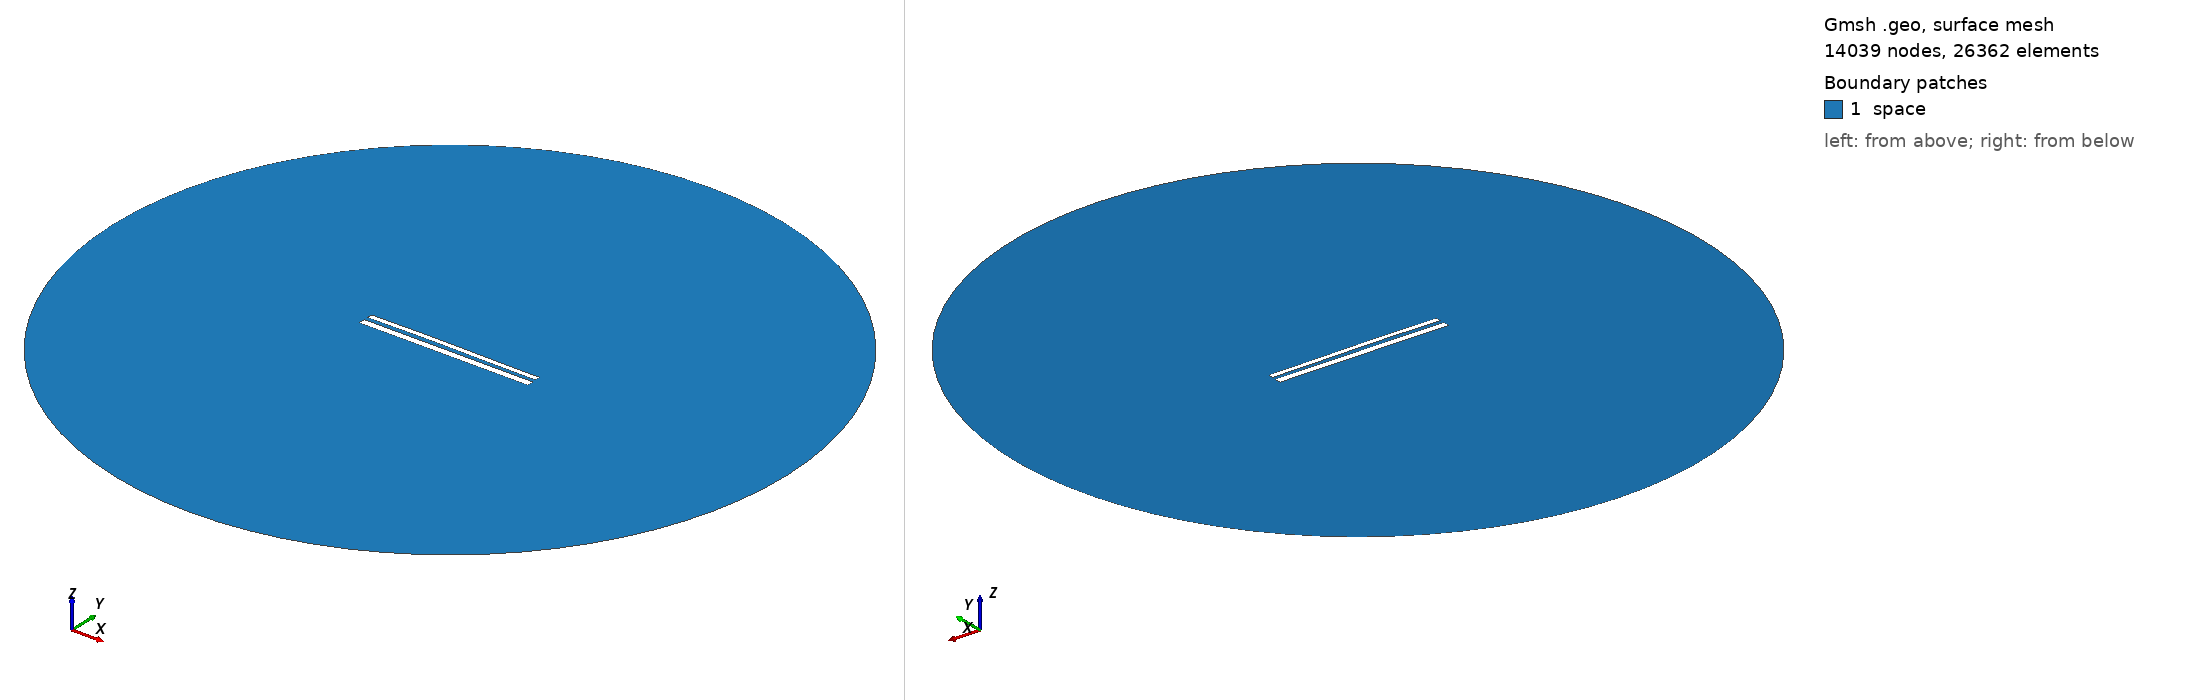

Gmsh geometry script, surface-meshed: 14039 nodes, 26362 surface elements. Boundary patches (legend numbers): 1 space. Left view from above one corner, right view from below the opposite corner. Legend entries are the model's physical surfaces. The drawing asked Gmsh for element sizes between 1% and 20% of the model's largest extent; the script's own settings can give other sizes.

=== 11493.geo (drawn) ===
//---------------------------------------
// Geometry kernel
//---------------------------------------

SetFactory("OpenCASCADE");



//---------------------------------------
// Parameters of the geometry
//---------------------------------------

// Overetch of the upper plate
overetch = 0.375;

// Distance between the plates
distance = 2.25;

// Discretization over the x axis (for the deformation)
nx = 50; 

// Length of the plate
L = 100 - overetch; 

// Number of modes
n = 4; 

// 1st mode coefficient
coeff(1) = -0.075;
beta(1) = 0.596864 * 3.1415926535 / L;

// 2nd mode coefficient
coeff(2) = 0.15;
beta(2) = 1.49418 * 3.1415926535 / L;

// 3rd mode coefficient
coeff(3) = 0.07499999999999998;
beta(3) = 2.50025 * 3.1415926535 / L;

// 4th mode coefficient
coeff(4) = 0.0;
beta(4) = 3.49999 * 3.1415926535 / L;



//---------------------------------------
// Upper plate (deformed rectangle)
//---------------------------------------

// Coordiantes of the upper plate
xmin = -50;
xmax = 50 - overetch;

// Height of the upper plate
yheight = 4 - 2 * overetch;

// Indexes of the points
UpperID[] = {};
LowerID[] = {};
LeftID[] = {};
RightID[] = {};

// Point index
p = 1;

// Horizontal edges
For i In {1:nx}
    x = xmin + (i-1)*(xmax - xmin)/(nx-1);

    y_bottom = distance / 2 + overetch;
    For j In {1:n}
        C = (Cosh(beta(j)*L) + Cos(beta(j)*L)) / (Sinh(beta(j)*L) + Sin(beta(j)*L));
        y_bottom  = y_bottom + coeff(j) * (Cosh(beta(j)*(x+50)) - Cos(beta(j)*(x+50)) - C * (Sinh(beta(j)*(x+50)) - Sin(beta(j)*(x+50))));
    EndFor

    y_top = y_bottom + yheight;

    Point(p) = {x, y_top, 0, 1.0};
    UpperID[i] = p;
    p = p + 1;

    Point(p) = {x, y_bottom, 0, 1.0};
    LowerID[i] = p;
    p = p + 1;
EndFor

// Create point lists
UpperPts[] = {}; LowerPts[] = {};
For i In {1:nx}
  UpperPts[] += {UpperID[i]};
  LowerPts[] += {LowerID[i]};
EndFor

// Build splines
Spline(1) = {UpperPts[]};
Spline(2) = {LowerPts[]};
Line(3) = {LowerPts[nx-1], UpperPts[nx-1]};
Line(4) = {LowerPts[0], UpperPts[0]};

// Build the plane surface
Curve Loop(1) = {2, 3, -1, -4};
Plane Surface(1) = {1};



//---------------------------------------
// Lower plate (rectangle)
//---------------------------------------

// Vertices
Point(1001) = {-50, -1, 0, 1.0};
Point(1002) = { 50, -1, 0, 1.0};
Point(1003) = { 50,  -5, 0, 1.0};
Point(1004) = {-50,  -5, 0, 1.0};

// Edges
Line(5) = {1001, 1002};
Line(6) = {1002, 1003};
Line(7) = {1003, 1004};
Line(8) = {1004, 1001};

// Plane surface
Line Loop(2) = {5, 6, 7, 8};
Plane Surface(2) = {2}; 



//---------------------------------------
// Outer (fictious) boundary
//---------------------------------------

// Points
Point(1005) = {0, 0, 0};       // Center
Point(1006) = {200, 0, 0};     // Start point
Point(1007) = {0, 200, 0};     // 90 degrees
Point(1008) = {-200, 0, 0};    // 180 degrees
Point(1009) = {0, -200, 0};    // 270 degrees

// Circle arcs (each needs start, center, end)
Circle(9) = {1006, 1005, 1007};
Circle(10) = {1007, 1005, 1008};
Circle(11) = {1008, 1005, 1009};
Circle(12) = {1009, 1005, 1006};

// Plane surface for the entire domain
Curve Loop(3) = {9, 10, 11, 12};
Surface(3) = {3};

// Subtract the plates from the whole domain to obtain the actual domain where we want to solve the equations
BooleanDifference{ Surface{3}; Delete; }{ Surface{1}; Surface{2}; Delete; }




//---------------------------------------
// Transfinite Lines/Curves
//---------------------------------------

// Set the number of points on the boundaries
r = 7;

// Plates
Transfinite Curve {1, 2} = 50*r Using Progression 1;
Transfinite Curve {3, 4} = 2*r Using Progression 1;
Transfinite Line {5, 7} = 50*r Using Progression 1;
Transfinite Line {6, 8} = 2*r Using Progression 1;

// Outer boundary
Transfinite Line {9, 10, 11, 12} = 20 Using Progression 1;



//---------------------------------------
// Physical groups
//---------------------------------------                

// Physical curves (boundaries)
Physical Line("force_segment", 10) = {2};
Physical Line("upper_plate", 11) = {1, 3, 4};
Physical Line("lower_plate", 12) = {5, 6, 7, 8};
Physical Line("boundary", 20) = {9, 10, 11, 12};

// Physical Surfaces
Physical Surface("space", 30) = {3};



//---------------------------------------
// 6. Generate the Mesh
//---------------------------------------

// 2D mesh generation
Mesh 2;
